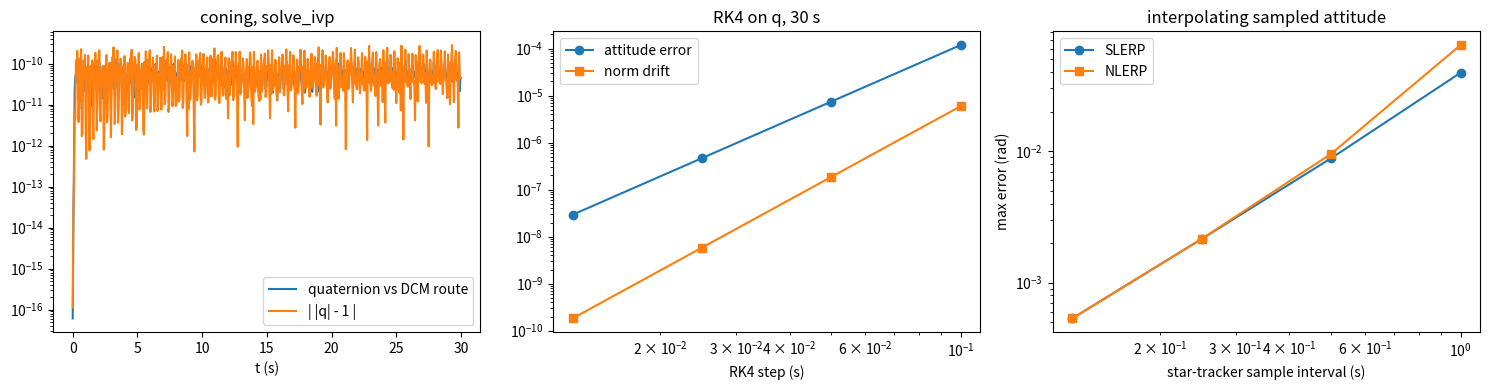

This figure's Python source:
"""P06.08 Quaternions: reference solution.

A quaternion library from scratch: the Hamilton product, conjugate, norm and inverse; the unit
quaternion of an axis and angle; the transformation of vector components; the conversions
quaternion <-> DCM <-> 3-2-1 Euler angles; the kinematic equation dq/dt = q * (0, w) / 2 and its
integration (solve_ivp, fixed-step RK4 with or without renormalisation, and the exact exponential step);
the attitude error between two quaternions; and SLERP, with the normalised linear interpolation it
improves on. Everything is checked against the P06.07 DCM route, re-implemented here in the helpers
marked "carried over from P06.07" so that this lesson stands alone.

Conventions (the passive ones of P01.15 and P06.07): q = [q0, q1, q2, q3] = [cos(a/2), sin(a/2) n] is
the attitude of the body frame b relative to the reference frame n: the frame b is n turned by the angle a
about the unit axis n (the same in both frames). Its DCM is

    C_b/n(q) = (q0^2 - v.v) E + 2 v v^T - 2 q0 [v x],    v = (q1, q2, q3),

equal to P01.15's passive Rodrigues matrix. Components transform as v_b = q^* (0, v_n) q. Successive turns
compose as q_c/n = q_b/n * q_c/b (the turn about the newer frame on the right), mirroring
C_c/n = C_c/b C_b/n. w is the body rate of b relative to n in body components, and dq/dt = q * (0, w) / 2.
q and -q are the same attitude.

Run:  python solution.py [out_dir]     (prints the lesson's numbers, writes quaternions.png)
Test: AEFS_IMPL=solution pytest curriculum/phase-06/lesson-08-quaternions
"""
from __future__ import annotations

import math
import sys
from pathlib import Path
from typing import Callable

import numpy as np
from scipy.integrate import solve_ivp

RateFn = Callable[[float], np.ndarray]
Q_ID = np.array([1.0, 0.0, 0.0, 0.0])


# ---------------------------------------------------------------- carried over from P06.07 (given)

def rot(axis: int, angle: float) -> np.ndarray:
    """Passive elementary rotation about axis 1, 2 or 3 (P01.15, P06.07)."""
    c, s = math.cos(angle), math.sin(angle)
    if axis == 1:
        return np.array([[1.0, 0.0, 0.0], [0.0, c, s], [0.0, -s, c]])
    if axis == 2:
        return np.array([[c, 0.0, -s], [0.0, 1.0, 0.0], [s, 0.0, c]])
    return np.array([[c, s, 0.0], [-s, c, 0.0], [0.0, 0.0, 1.0]])


def skew(v: np.ndarray) -> np.ndarray:
    """The cross-product matrix [v x]."""
    return np.array([[0.0, -v[2], v[1]], [v[2], 0.0, -v[0]], [-v[1], v[0], 0.0]])


def dcm_from_euler_321(psi: float, theta: float, phi: float) -> np.ndarray:
    """C_b/n = R1(phi) R2(theta) R3(psi) (P06.07)."""
    return rot(1, phi) @ rot(2, theta) @ rot(3, psi)


def dcm_from_axis_angle(axis: np.ndarray, angle: float) -> np.ndarray:
    """Passive Rodrigues: cos(a) E + (1 - cos(a)) n n^T - sin(a) [n x] (P01.15)."""
    n = np.asarray(axis, dtype=float)
    n = n / np.linalg.norm(n)
    c, s = math.cos(angle), math.sin(angle)
    return c * np.eye(3) + (1.0 - c) * np.outer(n, n) - s * skew(n)


def misalignment_angle(Ca: np.ndarray, Cb: np.ndarray) -> float:
    """Rotation angle of Ca Cb^T (P06.07)."""
    E = Ca @ Cb.T
    w = np.array([E[2, 1] - E[1, 2], E[0, 2] - E[2, 0], E[1, 0] - E[0, 1]])
    return math.atan2(float(np.linalg.norm(w)), float(np.trace(E) - 1.0))


def integrate_dcm(C0: np.ndarray, w_fn: RateFn, t_end: float, n_samples: int = 201,
                  rtol: float = 1e-10, atol: float = 1e-12) -> tuple[np.ndarray, np.ndarray]:
    """dC/dt = -[w x] C by solve_ivp (DOP853), the P06.07 route. Returns (t, C (n, 3, 3))."""
    def rhs(t, y):
        return (-skew(w_fn(t)) @ y.reshape(3, 3)).ravel()
    t_eval = np.linspace(0.0, t_end, n_samples)
    sol = solve_ivp(rhs, (0.0, t_end), np.asarray(C0, dtype=float).ravel(), method="DOP853",
                    t_eval=t_eval, rtol=rtol, atol=atol)
    return sol.t, sol.y.T.reshape(-1, 3, 3)


def coning_rate(psi_dot: float, phi_dot: float, beta: float) -> RateFn:
    """Body rates of steady 3-1-3 coning (P06.07, eq. 6)."""
    def w(t: float) -> np.ndarray:
        ph = phi_dot * t
        return np.array([psi_dot * math.sin(beta) * math.sin(ph), psi_dot * math.sin(beta) * math.cos(ph),
                         phi_dot + psi_dot * math.cos(beta)])
    return w


def coning_dcm(t: float, psi_dot: float, phi_dot: float, beta: float) -> np.ndarray:
    """Closed-form coning attitude R3(phi_dot t) R1(beta) R3(psi_dot t) (P06.07)."""
    return rot(3, phi_dot * t) @ rot(1, beta) @ rot(3, psi_dot * t)


# ---------------------------------------------------------------- quaternion algebra

def quat_multiply(p: np.ndarray, q: np.ndarray) -> np.ndarray:
    """Hamilton product p * q = (p0 q0 - pv.qv, p0 qv + q0 pv + pv x qv)."""
    p0, p1, p2, p3 = p
    q0, q1, q2, q3 = q
    return np.array([p0 * q0 - p1 * q1 - p2 * q2 - p3 * q3,
                     p0 * q1 + p1 * q0 + p2 * q3 - p3 * q2,
                     p0 * q2 - p1 * q3 + p2 * q0 + p3 * q1,
                     p0 * q3 + p1 * q2 - p2 * q1 + p3 * q0])


def quat_conjugate(q: np.ndarray) -> np.ndarray:
    """q^* = (q0, -qv)."""
    return np.array([q[0], -q[1], -q[2], -q[3]])


def quat_norm(q: np.ndarray) -> float:
    """|q| = sqrt(q0^2 + q1^2 + q2^2 + q3^2)."""
    return float(math.sqrt(q[0] * q[0] + q[1] * q[1] + q[2] * q[2] + q[3] * q[3]))


def quat_normalize(q: np.ndarray) -> np.ndarray:
    """q / |q|."""
    return np.asarray(q, dtype=float) / quat_norm(q)


def quat_inverse(q: np.ndarray) -> np.ndarray:
    """q^-1 = q^* / |q|^2, so that q * q^-1 = (1, 0, 0, 0)."""
    return quat_conjugate(q) / quat_norm(q) ** 2


def quat_from_axis_angle(axis: np.ndarray, angle: float) -> np.ndarray:
    """Unit quaternion (cos(a/2), sin(a/2) n) of a turn by `angle` about `axis` (normalised here)."""
    n = np.asarray(axis, dtype=float)
    n = n / np.linalg.norm(n)
    return np.concatenate([[math.cos(angle / 2.0)], math.sin(angle / 2.0) * n])


def axis_angle_from_quat(q: np.ndarray) -> tuple[np.ndarray, float]:
    """Axis and angle in [0, pi] of a unit quaternion; q and -q give the same answer (the sign of q is
    chosen so that q0 >= 0). For the identity the axis is returned as (1, 0, 0)."""
    q = quat_normalize(q)
    if q[0] < 0:
        q = -q
    s = math.sqrt(q[1] ** 2 + q[2] ** 2 + q[3] ** 2)
    angle = 2.0 * math.atan2(s, q[0])
    if s < 1e-15:
        return np.array([1.0, 0.0, 0.0]), 0.0
    return q[1:] / s, angle


def transform(q: np.ndarray, v_n: np.ndarray) -> np.ndarray:
    """Body components of a vector given in the reference frame: (0, v_b) = q^* (0, v_n) q."""
    p = quat_multiply(quat_multiply(quat_conjugate(q), np.concatenate([[0.0], v_n])), q)
    return p[1:]


# ---------------------------------------------------------------- quaternion <-> DCM <-> Euler

def dcm_from_quat(q: np.ndarray) -> np.ndarray:
    """C_b/n = (q0^2 - v.v) E + 2 v v^T - 2 q0 [v x]. No normalisation: a non-unit q gives |q|^2 times a
    rotation, which is how a drifting norm shows up in the DCM."""
    q0, v = q[0], np.asarray(q[1:], dtype=float)
    return (q0 * q0 - v @ v) * np.eye(3) + 2.0 * np.outer(v, v) - 2.0 * q0 * skew(v)


def quat_from_dcm(C: np.ndarray) -> np.ndarray:
    """Unit quaternion (q0 >= 0) of a rotation matrix, by Shepperd's method: compute the largest of
    4 q0^2 = 1 + tr C, 4 q1^2 = 1 + 2 C11 - tr C, ... and divide the off-diagonal sums and differences by it,
    so that no square root of a small number and no division by a small number occurs."""
    tr = C[0, 0] + C[1, 1] + C[2, 2]
    cand = [1.0 + tr, 1.0 + 2 * C[0, 0] - tr, 1.0 + 2 * C[1, 1] - tr, 1.0 + 2 * C[2, 2] - tr]
    k = int(np.argmax(cand))
    r = math.sqrt(cand[k])                        # = 2 |q_k|
    # passive DCM: C23 - C32 = 4 q0 q1, C31 - C13 = 4 q0 q2, C12 - C21 = 4 q0 q3; C12 + C21 = 4 q1 q2, ...
    d1, d2, d3 = C[1, 2] - C[2, 1], C[2, 0] - C[0, 2], C[0, 1] - C[1, 0]
    s12, s13, s23 = C[0, 1] + C[1, 0], C[0, 2] + C[2, 0], C[1, 2] + C[2, 1]
    if k == 0:
        q = np.array([r, d1 / r, d2 / r, d3 / r])
    elif k == 1:
        q = np.array([d1 / r, r, s12 / r, s13 / r])
    elif k == 2:
        q = np.array([d2 / r, s12 / r, r, s23 / r])
    else:
        q = np.array([d3 / r, s13 / r, s23 / r, r])
    q = 0.5 * q
    return -q if q[0] < 0 else q


def quat_from_euler_321(psi: float, theta: float, phi: float) -> np.ndarray:
    """q_b/n of the 3-2-1 sequence: the three turns composed in order, q3(psi) * q2(theta) * q1(phi)."""
    qz = np.array([math.cos(psi / 2), 0.0, 0.0, math.sin(psi / 2)])
    qy = np.array([math.cos(theta / 2), 0.0, math.sin(theta / 2), 0.0])
    qx = np.array([math.cos(phi / 2), math.sin(phi / 2), 0.0, 0.0])
    return quat_multiply(quat_multiply(qz, qy), qx)


def euler_321_from_quat(q: np.ndarray) -> np.ndarray:
    """(psi, theta, phi) of a unit quaternion, from the DCM entries written in q:
    psi = atan2(2(q0 q3 + q1 q2), 1 - 2(q2^2 + q3^2)), theta = asin(2(q0 q2 - q1 q3)),
    phi = atan2(2(q0 q1 + q2 q3), 1 - 2(q1^2 + q2^2)). At gimbal lock (|theta| = 90 deg) phi is set to 0
    and the whole rotation goes into psi, as in P06.07."""
    q0, q1, q2, q3 = quat_normalize(q)
    s = max(-1.0, min(1.0, 2.0 * (q0 * q2 - q1 * q3)))
    theta = math.asin(s)
    if abs(abs(s) - 1.0) < 1e-12:
        # C = R1(0) R2(+-90) R3(psi): psi from C21 = -sin(psi), C22 = cos(psi) (theta = +90: phi - psi combine)
        C = dcm_from_quat(quat_normalize(q))
        psi = math.atan2(-C[1, 0], C[1, 1])
        return np.array([psi, theta, 0.0])
    psi = math.atan2(2.0 * (q0 * q3 + q1 * q2), 1.0 - 2.0 * (q2 * q2 + q3 * q3))
    phi = math.atan2(2.0 * (q0 * q1 + q2 * q3), 1.0 - 2.0 * (q1 * q1 + q2 * q2))
    return np.array([psi, theta, phi])


# ---------------------------------------------------------------- kinematics

def quat_rate(q: np.ndarray, w: np.ndarray) -> np.ndarray:
    """dq/dt = q * (0, w) / 2 with w the body rate in body axes."""
    return 0.5 * quat_multiply(q, np.array([0.0, w[0], w[1], w[2]]))


def integrate_quat(q0: np.ndarray, w_fn: RateFn, t_end: float, n_samples: int = 201,
                   rtol: float = 1e-10, atol: float = 1e-12) -> tuple[np.ndarray, np.ndarray]:
    """Integrate dq/dt = q * (0, w(t)) / 2 with solve_ivp (DOP853). The output is NOT renormalised, so
    |q| - 1 shows the integrator's drift. Returns (t, q (n, 4))."""
    t_eval = np.linspace(0.0, t_end, n_samples)
    sol = solve_ivp(lambda t, y: quat_rate(y, w_fn(t)), (0.0, t_end), np.asarray(q0, dtype=float),
                    method="DOP853", t_eval=t_eval, rtol=rtol, atol=atol)
    return sol.t, sol.y.T


def integrate_quat_rk4(q0: np.ndarray, w_fn: RateFn, t_end: float, dt: float,
                       normalize: bool = False) -> tuple[np.ndarray, np.ndarray]:
    """Fixed-step RK4 on the quaternion kinematic equation, optionally renormalising after every step.
    Returns (t, q) at every step."""
    n = int(round(t_end / dt))
    q = np.asarray(q0, dtype=float).copy()
    ts = np.linspace(0.0, n * dt, n + 1)
    out = np.empty((n + 1, 4))
    out[0] = q
    for m in range(n):
        t = ts[m]
        k1 = quat_rate(q, w_fn(t))
        k2 = quat_rate(q + 0.5 * dt * k1, w_fn(t + 0.5 * dt))
        k3 = quat_rate(q + 0.5 * dt * k2, w_fn(t + 0.5 * dt))
        k4 = quat_rate(q + dt * k3, w_fn(t + dt))
        q = q + dt / 6.0 * (k1 + 2 * k2 + 2 * k3 + k4)
        if normalize:
            q = quat_normalize(q)
        out[m + 1] = q
    return ts, out


def quat_exp_step(q: np.ndarray, w: np.ndarray, dt: float) -> np.ndarray:
    """Exact update for a body rate w held constant over dt: q * (cos(|w| dt / 2), sin(|w| dt / 2) w/|w|)."""
    wn = float(np.linalg.norm(w))
    if wn * dt < 1e-12:
        return quat_multiply(q, np.array([1.0, 0.5 * w[0] * dt, 0.5 * w[1] * dt, 0.5 * w[2] * dt]))
    h = 0.5 * wn * dt
    return quat_multiply(q, np.concatenate([[math.cos(h)], math.sin(h) * np.asarray(w) / wn]))


def quat_error_angle(qa: np.ndarray, qb: np.ndarray) -> float:
    """The rotation angle (rad, in [0, pi]) between two attitudes: the angle of qb^-1 qa, insensitive to the
    signs of qa and qb: 2 atan2(|vector part|, |scalar part|) of qb^* qa (both normalised)."""
    e = quat_multiply(quat_conjugate(quat_normalize(qb)), quat_normalize(qa))
    return 2.0 * math.atan2(float(np.linalg.norm(e[1:])), abs(float(e[0])))


# ---------------------------------------------------------------- interpolation

def slerp(q0: np.ndarray, q1: np.ndarray, u: float) -> np.ndarray:
    """Spherical linear interpolation from q0 (u = 0) to q1 (u = 1) along the shorter arc: if q0.q1 < 0,
    q1 is replaced by -q1 (the same attitude). With cos(Om) = q0.q1:
    q(u) = (sin((1 - u) Om) q0 + sin(u Om) q1) / sin(Om); a constant rotation rate about a fixed axis."""
    q0 = quat_normalize(q0)
    q1 = quat_normalize(q1)
    d = float(q0 @ q1)
    if d < 0:
        q1, d = -q1, -d
    if d > 1.0 - 1e-12:
        return quat_normalize((1 - u) * q0 + u * q1)
    Om = math.acos(d)
    return (math.sin((1 - u) * Om) * q0 + math.sin(u * Om) * q1) / math.sin(Om)


def nlerp(q0: np.ndarray, q1: np.ndarray, u: float, shortest: bool = True) -> np.ndarray:
    """Normalised linear interpolation ((1 - u) q0 + u q1) / |...|, on the shorter arc unless
    shortest=False. Same path as SLERP, but not at constant rate."""
    q0 = quat_normalize(q0)
    q1 = quat_normalize(q1)
    if shortest and q0 @ q1 < 0:
        q1 = -q1
    return quat_normalize((1 - u) * q0 + u * q1)


def interpolate_samples(t_s: np.ndarray, q_s: np.ndarray, t: np.ndarray, method: str = "slerp") -> np.ndarray:
    """Interpolate sampled attitudes (a star tracker's output at times t_s) at the times t, sample interval
    by sample interval, with "slerp" or "nlerp". Returns q (len(t), 4)."""
    out = np.empty((len(t), 4))
    f = slerp if method == "slerp" else nlerp
    for m, tt in enumerate(t):
        k = min(max(int(np.searchsorted(t_s, tt, side="right")) - 1, 0), len(t_s) - 2)
        u = (tt - t_s[k]) / (t_s[k + 1] - t_s[k])
        out[m] = f(q_s[k], q_s[k + 1], u)
    return out


# ---------------------------------------------------------------- the lesson's output

def main(out_dir: str | Path = ".") -> None:
    """Print the lesson's numbers and save quaternions.png."""
    import matplotlib
    matplotlib.use("Agg")
    import matplotlib.pyplot as plt

    out_dir = Path(out_dir)
    deg = math.pi / 180.0
    psi, th, ph = 30 * deg, 10 * deg, -5 * deg
    q = quat_from_euler_321(psi, th, ph)
    ax_, ang = axis_angle_from_quat(q)
    print(f"attitude yaw 30, pitch 10, roll -5 deg: q = {np.round(q, 6)}, |q| = {quat_norm(q):.15f}")
    print(f"  axis {np.round(ax_, 4)}, angle {ang / deg:.4f} deg; |C(q) - C_321| = {np.abs(dcm_from_quat(q) - dcm_from_euler_321(psi, th, ph)).max():.1e}")
    print(f"  back from the DCM: {np.round(quat_from_dcm(dcm_from_euler_321(psi, th, ph)), 6)}; "
          f"Euler angles back {np.round(euler_321_from_quat(q) / deg, 6)} deg")
    g_b = transform(q, np.array([0.0, 0.0, 9.80665]))
    print(f"  gravity in body axes by q* g q: {np.round(g_b, 4)} m/s^2 (by the DCM: {np.round(dcm_euler := dcm_from_euler_321(psi, th, ph) @ [0, 0, 9.80665], 4)})")

    # quaternion route against the DCM route: coning spacecraft
    pd, sd, beta = 0.4, 2.0, 20 * deg
    w = coning_rate(pd, sd, beta)
    C0 = coning_dcm(0.0, pd, sd, beta)
    q0 = quat_from_dcm(C0)
    tq, Q = integrate_quat(q0, w, 30.0, n_samples=601)
    tc, Cs = integrate_dcm(C0, w, 30.0, n_samples=601)
    mis_qc = np.array([misalignment_angle(dcm_from_quat(quat_normalize(Q[m])), Cs[m]) for m in range(tq.size)])
    mis_qx = np.array([misalignment_angle(dcm_from_quat(quat_normalize(Q[m])), coning_dcm(tq[m], pd, sd, beta)) for m in range(tq.size)])
    print(f"coning 30 s, solve_ivp rtol 1e-10: quaternion vs DCM route max {mis_qc.max():.2e} rad; quaternion vs closed form "
          f"{mis_qx.max():.2e} rad; max | |q| - 1 | = {np.abs(np.linalg.norm(Q, axis=1) - 1).max():.2e}")
    print("RK4 on the quaternion, coning 30 s:")
    rows = []
    for dt in [0.1, 0.05, 0.025, 0.0125]:
        t1, Q1 = integrate_quat_rk4(q0, w, 30.0, dt)
        t2, Q2 = integrate_quat_rk4(q0, w, 30.0, dt, normalize=True)
        ex = coning_dcm(t1[-1], pd, sd, beta)
        e1 = misalignment_angle(dcm_from_quat(quat_normalize(Q1[-1])), ex)
        e2 = misalignment_angle(dcm_from_quat(Q2[-1]), ex)
        n1 = abs(quat_norm(Q1[-1]) - 1)
        o1 = float(np.linalg.norm(dcm_from_quat(Q1[-1]).T @ dcm_from_quat(Q1[-1]) - np.eye(3)))
        rows.append((dt, e1, n1, e2, o1))
        print(f"  dt {dt:7.4f}: error {e1:.3e} rad, | |q| - 1 | {n1:.3e} (DCM of the raw q off orthogonal by {o1:.2e}); "
              f"renormalised each step: error {e2:.3e} rad")
    print(f"  observed order of the error: {np.round([math.log2(rows[k][1] / rows[k + 1][1]) for k in range(3)], 2)}; "
          f"of the norm drift: {np.round([math.log2(rows[k][2] / rows[k + 1][2]) for k in range(3)], 2)}")
    # exact exponential step for a constant rate
    wc = np.array([0.1, 0.2, 0.2]) * 3 * 30 * deg     # 30 deg/s about (1, 2, 2)/3
    qe = Q_ID.copy()
    for _ in range(2000):
        qe = quat_exp_step(qe, wc, 0.01)
    print(f"exact step, constant 30 deg/s for 20 s in 2000 steps: error vs closed form "
          f"{quat_error_angle(qe, quat_from_axis_angle(wc, np.linalg.norm(wc) * 20.0)):.1e} rad, | |q| - 1 | = {abs(quat_norm(qe) - 1):.1e}")

    # star tracker samples and interpolation
    print("star-tracker samples of the coning truth, interpolated (max error over 30 s, rad):")
    t_fine = np.linspace(0.0, 30.0, 3001)
    truth = [quat_from_dcm(coning_dcm(t, pd, sd, beta)) for t in t_fine]
    interp_rows = []
    for dts in [1.0, 0.5, 0.25, 0.125]:
        ts = np.arange(0.0, 30.0 + 1e-9, dts)
        qs = np.array([quat_from_dcm(coning_dcm(t, pd, sd, beta)) for t in ts])
        es = max(quat_error_angle(a, b) for a, b in zip(interpolate_samples(ts, qs, t_fine, "slerp"), truth))
        en = max(quat_error_angle(a, b) for a, b in zip(interpolate_samples(ts, qs, t_fine, "nlerp"), truth))
        interp_rows.append((dts, es, en))
        print(f"  sample interval {dts:5.3f} s: SLERP {es:.3e}, NLERP {en:.3e}")
    print(f"  SLERP order {np.round([math.log2(interp_rows[k][1] / interp_rows[k + 1][1]) for k in range(3)], 2)}")
    qa = Q_ID
    qb = quat_from_axis_angle([0, 0, 1], 170 * deg)
    qb_neg = -qb
    print(f"double cover: q = {np.round(qb, 4)} and -q are one attitude; halfway by SLERP: "
          f"{axis_angle_from_quat(slerp(qa, qb_neg, 0.5))[1] / deg:.1f} deg; by NLERP without the shortest-arc check "
          f"{axis_angle_from_quat(nlerp(qa, qb_neg, 0.5, shortest=False))[1] / deg:.1f} deg the other way round")

    fig, ax = plt.subplots(1, 3, figsize=(15, 4))
    ax[0].semilogy(tq, np.maximum(mis_qc, 1e-17), label="quaternion vs DCM route")
    ax[0].semilogy(tq, np.maximum(np.abs(np.linalg.norm(Q, axis=1) - 1), 1e-17), label="| |q| - 1 |")
    ax[0].set_xlabel("t (s)"); ax[0].legend(); ax[0].set_title("coning, solve_ivp")
    dts = [r[0] for r in rows]
    ax[1].loglog(dts, [r[1] for r in rows], "o-", label="attitude error")
    ax[1].loglog(dts, [r[2] for r in rows], "s-", label="norm drift")
    ax[1].set_xlabel("RK4 step (s)"); ax[1].legend(); ax[1].set_title("RK4 on q, 30 s")
    ax[2].loglog([r[0] for r in interp_rows], [r[1] for r in interp_rows], "o-", label="SLERP")
    ax[2].loglog([r[0] for r in interp_rows], [r[2] for r in interp_rows], "s-", label="NLERP")
    ax[2].set_xlabel("star-tracker sample interval (s)"); ax[2].set_ylabel("max error (rad)"); ax[2].legend()
    ax[2].set_title("interpolating sampled attitude")
    fig.tight_layout()
    fig.savefig(out_dir / "quaternions.png", dpi=120)
    plt.close(fig)
    print(f"wrote {out_dir / 'quaternions.png'}")


if __name__ == "__main__":
    main(sys.argv[1] if len(sys.argv) > 1 else ".")
